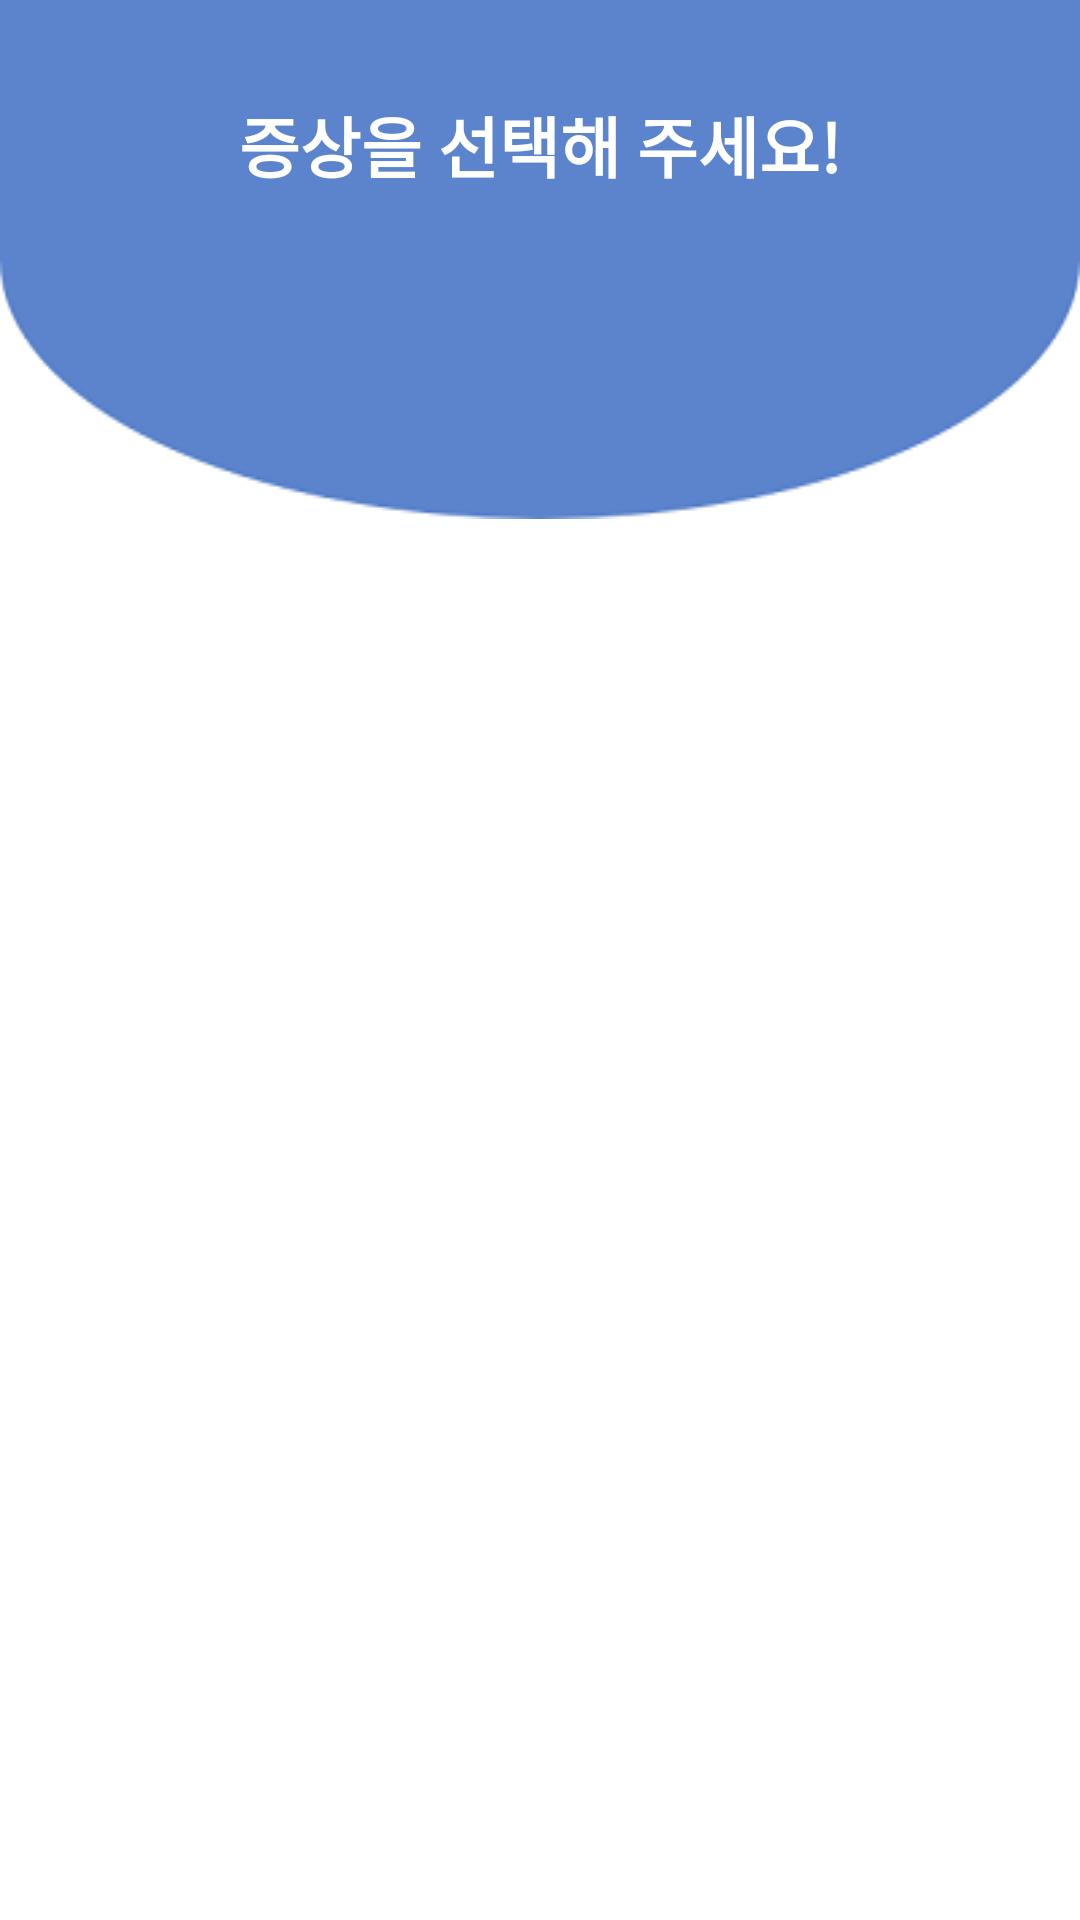

Android layout source for this screen:
<!-- AndroidManifest.xml: application theme Theme.IMS_USER -->
<!-- res/layout/symptom.xml -->
<?xml version="1.0" encoding="utf-8"?>
<layout
    xmlns:android="http://schemas.android.com/apk/res/android"
    xmlns:app="http://schemas.android.com/apk/res-auto">

    <FrameLayout
        android:layout_width="match_parent"
        android:layout_height="match_parent"
        android:background="@drawable/round_bg">

        <ImageView
            android:layout_width="match_parent"
            android:layout_height="wrap_content"
            android:scaleType="fitXY"
            android:src="@drawable/modal_back"/>

        <androidx.constraintlayout.widget.ConstraintLayout
            android:layout_width="match_parent"
            android:layout_height="match_parent">

            <androidx.constraintlayout.widget.Guideline
                android:id="@+id/sym_guideline1"
                android:layout_width="wrap_content"
                android:layout_height="wrap_content"
                android:orientation="horizontal"
                app:layout_constraintGuide_percent="0.05"/>

            <TextView
                android:id="@+id/symptom_txt"
                android:layout_width="wrap_content"
                android:layout_height="wrap_content"
                android:text="증상을 선택해 주세요!"
                android:textSize="22dp"
                android:textColor="@color/white"
                android:textStyle="bold"
                app:layout_constraintTop_toBottomOf="@id/sym_guideline1"
                app:layout_constraintStart_toStartOf="parent"
                app:layout_constraintEnd_toEndOf="parent"/>

            <androidx.recyclerview.widget.RecyclerView
                android:id="@+id/symptom_recycler"
                android:layout_width="match_parent"
                android:layout_height="wrap_content"
                android:layout_marginVertical="20dp"
                android:layout_marginHorizontal="25dp"
                app:layout_constraintTop_toBottomOf="@id/symptom_txt"
                app:layout_constraintStart_toStartOf="parent"
                app:layout_constraintEnd_toEndOf="parent"/>

        </androidx.constraintlayout.widget.ConstraintLayout>

    </FrameLayout>
</layout>
<!-- resources referenced by this layout -->
<resources>
  <color name="white">#FFFFFFFF</color>
  <!-- drawable modal_back: png bitmap (drawable-v24, 4560 bytes) -->
  <!-- drawable round_bg (drawable) -->
  <?xml version="1.0" encoding="utf-8"?>
  <layer-list xmlns:android="http://schemas.android.com/apk/res/android"
      android:layout_height="wrap_content"
      android:layout_width="wrap_content">
      <item>
          
          <shape android:shape="rectangle">
              
              <corners android:radius="20dp" />
              
              <solid android:color="#fff" />
              
              <stroke android:width="0dp" android:color="#ff0000"/>
          </shape>
      </item>
  </layer-list>
  <style name="Theme.IMS_USER" parent="Theme.MaterialComponents.DayNight.NoActionBar">
          
          <item name="colorPrimary">@color/purple_500</item>
          <item name="colorPrimaryVariant">@color/purple_700</item>
          <item name="colorOnPrimary">@color/white</item>
          
          <item name="colorSecondary">@color/teal_200</item>
          <item name="colorSecondaryVariant">@color/teal_700</item>
          <item name="colorOnSecondary">@color/black</item>
          
          <item name="android:statusBarColor" tools:targetApi="l">?attr/colorPrimaryVariant</item>
          
      </style>
  <color name="purple_500">#FF6200EE</color>
  <color name="purple_700">#FF3700B3</color>
  <color name="teal_200">#FF03DAC5</color>
  <color name="teal_700">#FF018786</color>
  <color name="black">#FF000000</color>
</resources>
